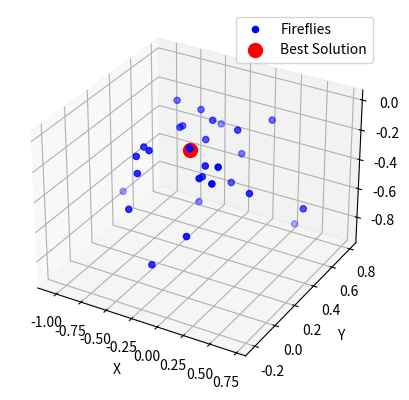

Write the Python code that produced this figure.
import numpy as np
import matplotlib.pyplot as plt
from mpl_toolkits.mplot3d import Axes3D

# Objective function to maximize (change this to your desired function)
def objective_function_3d(x, y, z):
    return -(x**2 + y**2 + z**2)

def firefly_algorithm_3d(n_fireflies, max_generations, alpha, beta, gamma, xmin, xmax, ymin, ymax, zmin, zmax):
    # Initialize fireflies randomly within the search space
    fireflies = np.random.rand(n_fireflies, 3) * np.array([xmax - xmin, ymax - ymin, zmax - zmin]) + np.array([xmin, ymin, zmin])
    intensities = np.zeros(n_fireflies)

    for generation in range(max_generations):
        # Evaluate the intensities of fireflies
        intensities = np.array([objective_function_3d(x, y, z) for x, y, z in fireflies])

        # Update firefly positions
        for i in range(n_fireflies):
            for j in range(n_fireflies):
                if intensities[i] < intensities[j]:
                    r = np.sqrt((fireflies[i, 0] - fireflies[j, 0])**2 + (fireflies[i, 1] - fireflies[j, 1])**2 + (fireflies[i, 2] - fireflies[j, 2])**2)
                    beta_ij = beta * np.exp(-gamma * r**2)
                    fireflies[i, 0] += alpha * (fireflies[j, 0] - fireflies[i, 0]) + beta_ij * (np.random.rand() - 0.5)
                    fireflies[i, 1] += alpha * (fireflies[j, 1] - fireflies[i, 1]) + beta_ij * (np.random.rand() - 0.5)
                    fireflies[i, 2] += alpha * (fireflies[j, 2] - fireflies[i, 2]) + beta_ij * (np.random.rand() - 0.5)

        # Ensure fireflies stay within the search space
        fireflies[:, 0] = np.clip(fireflies[:, 0], xmin, xmax)
        fireflies[:, 1] = np.clip(fireflies[:, 1], ymin, ymax)
        fireflies[:, 2] = np.clip(fireflies[:, 2], zmin, zmax)

    # Find the best solution
    best_index = np.argmax(intensities)
    best_solution = fireflies[best_index]
    best_intensity = intensities[best_index]

    # Visualize the result
    x_values = np.linspace(xmin, xmax, 100)
    y_values = np.linspace(ymin, ymax, 100)
    z_values = np.linspace(zmin, zmax, 100)
    X, Y, Z = np.meshgrid(x_values, y_values, z_values)
    W = objective_function_3d(X, Y, Z)

    fig = plt.figure()
    ax = fig.add_subplot(111, projection='3d')
    ax.scatter(fireflies[:, 0], fireflies[:, 1], intensities, color='blue', s=20, label='Fireflies')
    ax.scatter(best_solution[0], best_solution[1], best_solution[2], color='red', s=100, label='Best Solution')
    ax.set_xlabel('X')
    ax.set_ylabel('Y')
    ax.set_zlabel('Z')
    ax.legend()
    plt.show()

    return best_solution, best_intensity


# Parameters
n_fireflies = 30
max_generations = 150
alpha = 0.2  # Attraction coefficient
beta = 0.8   # Absorption coefficient
gamma = 0.5  # Randomness coefficient
xmin, xmax = -8, 8
ymin, ymax = -8, 8
zmin, zmax = -8, 8

# Run the Firefly Algorithm
best_solution, best_intensity = firefly_algorithm_3d(n_fireflies, max_generations, alpha, beta, gamma, xmin, xmax, ymin, ymax, zmin, zmax)

# Print the result
print("Best Solution:", best_solution)
print("Best Intensity:", best_intensity)